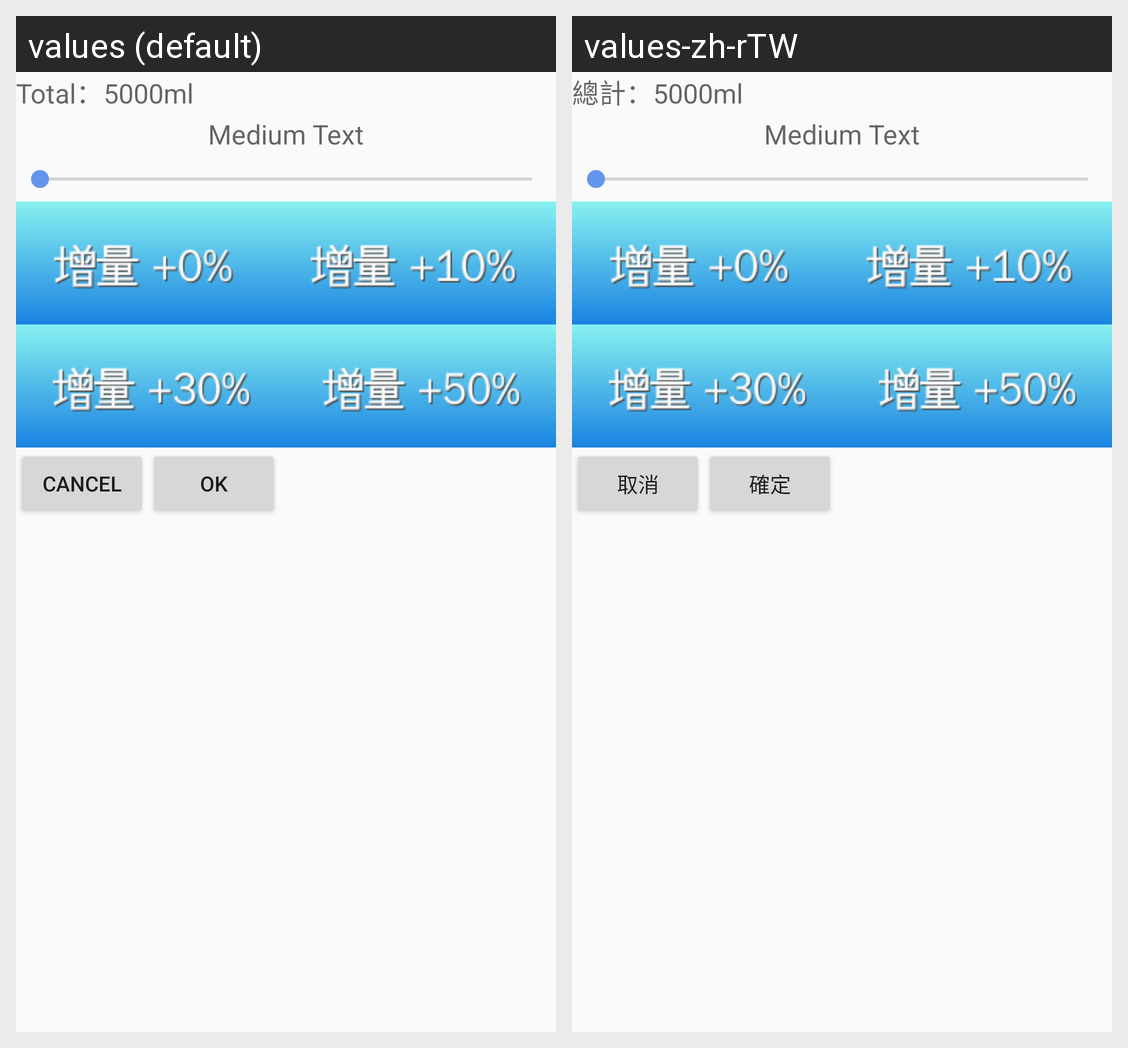

Locale-by-locale string values for the Android screen shown in this grid:
Android screen res/layout/fragment_self_setting_dialog.xml rendered under 2 locales, left to right: values (default), values-zh-rTW. Device: Nexus 5 (rendered at 1080×1920; each locale shown at half size, 540×960, under a caption strip naming it); theme AppTheme.
Strings drawn on this screen, with the default value and each locale's value (text and hints the layout hard-codes, and strings that could not be matched under every locale, appear in the picture but are not listed):

total
  values: Total：
  values-zh-rTW: 總計：

ml
  values: ml
  values-zh-rTW: ml  [not translated; the default value is used]

cancel
  values: CANCEL
  values-zh-rTW: 取消

ok
  values: OK
  values-zh-rTW: 確定
